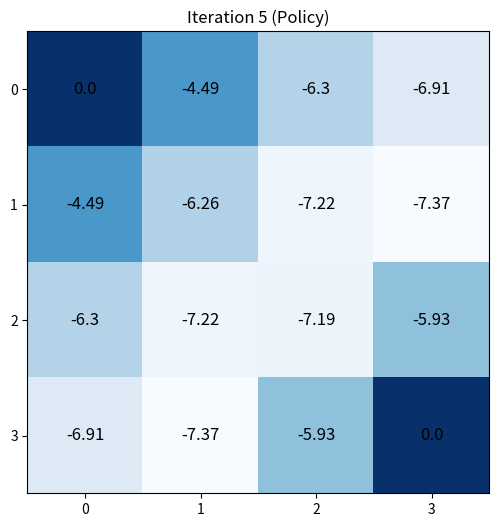

Reproduce this figure in Python. (Note: this script raises an exception after producing the figure.)
import numpy as np
import matplotlib.pyplot as plt
import re

class GridWorld:
    def __init__(self, grid_size=4, discount=1.0, threshold=1e-4, in_place=True):
        """
        Initialize the gridworld environment.
        :param grid_size: Size of the grid (grid is square).
        :param discount: Discount factor (gamma).
        :param threshold: Convergence threshold.
        :param in_place: If True, update state-values in place.
        """
        self.grid_size = grid_size
        self.discount = discount
        self.threshold = threshold
        self.in_place = in_place
        # Define possible actions: left, up, right, down.
        self.actions = [np.array([0, -1]), np.array([-1, 0]),
                        np.array([0, 1]), np.array([1, 0])]
        # Each action is equally likely.
        self.action_probability = 0.25
        # Mapping of action indices to Unicode arrows.
        self.arrows = {0: '←', 1: '↑', 2: '→', 3: '↓'}
        # Optionally, you can define special state labels (e.g., start and goal)
        self.SPECIAL_STATES_LABELS = {}  # e.g., {(0,0): "A", (grid_size-1, grid_size-1): "B"}

    def is_terminal(self, state):
        """
        Check if the given state is terminal.
        :param state: [x, y] coordinates.
        :return: True if terminal; otherwise, False.
        """
        x, y = state
        return (x == 0 and y == 0) or (x == self.grid_size - 1 and y == self.grid_size - 1)

    def step(self, state, action):
        """
        Take a step in the gridworld.
        :param state: Current state [x, y].
        :param action: Action to take.
        :return: Tuple (next_state, reward).
        """
        if self.is_terminal(state):
            return state, 0

        next_state = (np.array(state) + action).tolist()
        x, y = next_state
        # If next state is off-grid, remain in the current state.
        if x < 0 or x >= self.grid_size or y < 0 or y >= self.grid_size:
            next_state = state

        # Reward is -1 for every transition.
        reward = -1
        return next_state, reward

    def get_policy_grid(self, state_values):
        """
        Compute the greedy policy based on the current state-value function.
        For each non-terminal state the method computes a one-step lookahead and returns
        the arrow(s) corresponding to the action(s) with maximum value.
        :param state_values: 2D numpy array of state values.
        :return: A 2D numpy object array containing arrow symbols (or 'T' for terminal states).
        """
        policy_grid = np.empty((self.grid_size, self.grid_size), dtype=object)
        for i in range(self.grid_size):
            for j in range(self.grid_size):
                state = [i, j]
                if self.is_terminal(state):
                    policy_grid[i, j] = 'T'
                else:
                    next_values = []
                    for action in self.actions:
                        next_state, reward = self.step(state, action)
                        q = reward + self.discount * state_values[next_state[0], next_state[1]]
                        next_values.append(q)
                    # Identify all actions that achieve the maximum value.
                    best_actions = np.where(np.array(next_values) == np.max(next_values))[0]
                    policy_grid[i, j] = ''.join(self.arrows[idx] for idx in best_actions)
        return policy_grid

    def draw(self, grid, is_policy: bool = False, title: str = None):
        """
        Draw a grid representing either the state-value function or a policy.

        This method uses plt.imshow to render the grid with the 'Blues' colormap, centering the colormap at the grid's mean value.
        Each cell is annotated with either its numeric value or the best action arrow(s) (if displaying a policy),
        and special state labels (if defined) are appended as needed.

        Instead of taking a save path, this method accepts a title for the plot.
        When a title is provided, the method automatically replaces spaces with underscores and saves the plot in the
        "../generated_images" folder with the title as the file name.

        :param grid: 2D numpy array representing state values.
        :param is_policy: If True, the grid represents a policy (action arrows); otherwise, numeric state values.
        :param title: Title of the plot. If provided, the plot is saved in the generated images folder.
        """
        plt.figure(figsize=(1.5 * self.grid_size, 1.5 * self.grid_size))
        # Calculate the mean of the grid (numeric conversion for state values)
        try:
            numeric_grid = grid.astype(np.float64)
        except (ValueError, TypeError):
            # If grid is not numeric (e.g., policy arrows), then use a dummy numeric grid for colormap.
            numeric_grid = np.zeros_like(grid, dtype=np.float64)

        mean_value = np.mean(numeric_grid)
        norm = plt.cm.colors.TwoSlopeNorm(vmin=np.min(numeric_grid), vcenter=mean_value, vmax=np.max(numeric_grid))
        plt.imshow(numeric_grid, cmap='Blues', norm=norm, interpolation='none')

        # Annotate each cell.
        for i in range(grid.shape[0]):
            for j in range(grid.shape[1]):
                cell_value = grid[i, j]
                # Default: if cell_value is numeric, show it.
                if isinstance(cell_value, (int, float, np.number)):
                    display_text = f"{round(cell_value, 2)}"
                else:
                    display_text = str(round(cell_value, 2))

                if is_policy and not isinstance(cell_value, (str)):
                    # When drawing a policy from state-values, compute best actions.
                    next_values = []
                    for action in self.actions:
                        next_state, _ = self.step([i, j], action)
                        next_values.append(numeric_grid[next_state[0], next_state[1]])
                    best_actions = np.where(np.array(next_values) == np.max(next_values))[0]
                    display_text = ''.join(self.arrows[idx] for idx in best_actions)

                # Append special state labels if defined.
                if (i, j) in self.SPECIAL_STATES_LABELS:
                    display_text += self.SPECIAL_STATES_LABELS[(i, j)]
                plt.text(j, i, display_text, ha='center', va='center', color='black', fontsize=12)

        plt.xticks(np.arange(grid.shape[1]))
        plt.yticks(np.arange(grid.shape[0]))
        plt.title(f"{title}")
        plt.grid(False)

        if title:
            # Construct filename by replacing spaces and punctuation.
            filename = re.sub(r"[^\w\s]", "", title.lower()).replace(" ", "_").replace(".", "_") + ".png"
            save_path = f"../generated_images/{filename}"
            plt.savefig(save_path, bbox_inches='tight', dpi=300)
            plt.close()
        else:
            plt.show()

    def compute_state_value(self, show_policy=False, show_arrows=False):
        """
        Compute state-values using iterative policy evaluation.
        Every 5 iterations, if show_policy is True:
          - If show_arrows is False, the state-value grid is drawn.
          - If show_arrows is True, the greedy policy (arrows) is computed and drawn,
            but only if at least one arrow has changed relative to the previous drawn policy.
        :param show_policy: Whether to draw the grid every 5 iterations.
        :param show_arrows: When True, draw policy arrows instead of numeric state values.
        :return: Tuple (final state_values, number of iterations).
        """
        V = np.zeros((self.grid_size, self.grid_size))
        iteration = 0
        previous_policy = None

        while True:
            state_values = V if self.in_place else V.copy()
            old_values = state_values.copy()

            for i in range(self.grid_size):
                for j in range(self.grid_size):
                    value = 0
                    state = [i, j]
                    for action in self.actions:
                        next_state, reward = self.step(state, action)
                        value += self.action_probability * (
                            reward + self.discount * state_values[next_state[0], next_state[1]]
                        )
                    V[i, j] = value

            iteration += 1

            if show_policy and iteration % 5 == 0:
                if show_arrows:
                    # Compute current greedy policy as an array of arrows.
                    current_policy = self.get_policy_grid(V)
                    # Draw only if the policy has changed.
                    if previous_policy is None or not np.array_equal(current_policy, previous_policy):
                        self.draw(V, is_policy=False, title=f"Iteration {iteration} (Policy)")
                        previous_policy = current_policy.copy()
                else:
                    self.draw(V, is_policy=False, title=f"Iteration {iteration} (State Values)")

            # Check convergence.
            if np.max(np.abs(old_values - V)) < self.threshold:
                break

        return V, iteration


# Example usage:
if __name__ == '__main__':
    env = GridWorld(grid_size=4, discount=1.0, threshold=1e-4, in_place=True)

    # Compute state-values. To see drawings every 5 iterations:
    # - Set show_policy=True.
    # - Set show_arrows=True to display policy arrows (only when the policy changes).
    state_values, num_iter = env.compute_state_value(show_policy=True, show_arrows=True)

    print("Final state values after {} iterations:".format(num_iter))
    print(state_values)
    # Draw the final state-value table.
    env.draw(state_values, is_policy=True, title="Final State Values")
